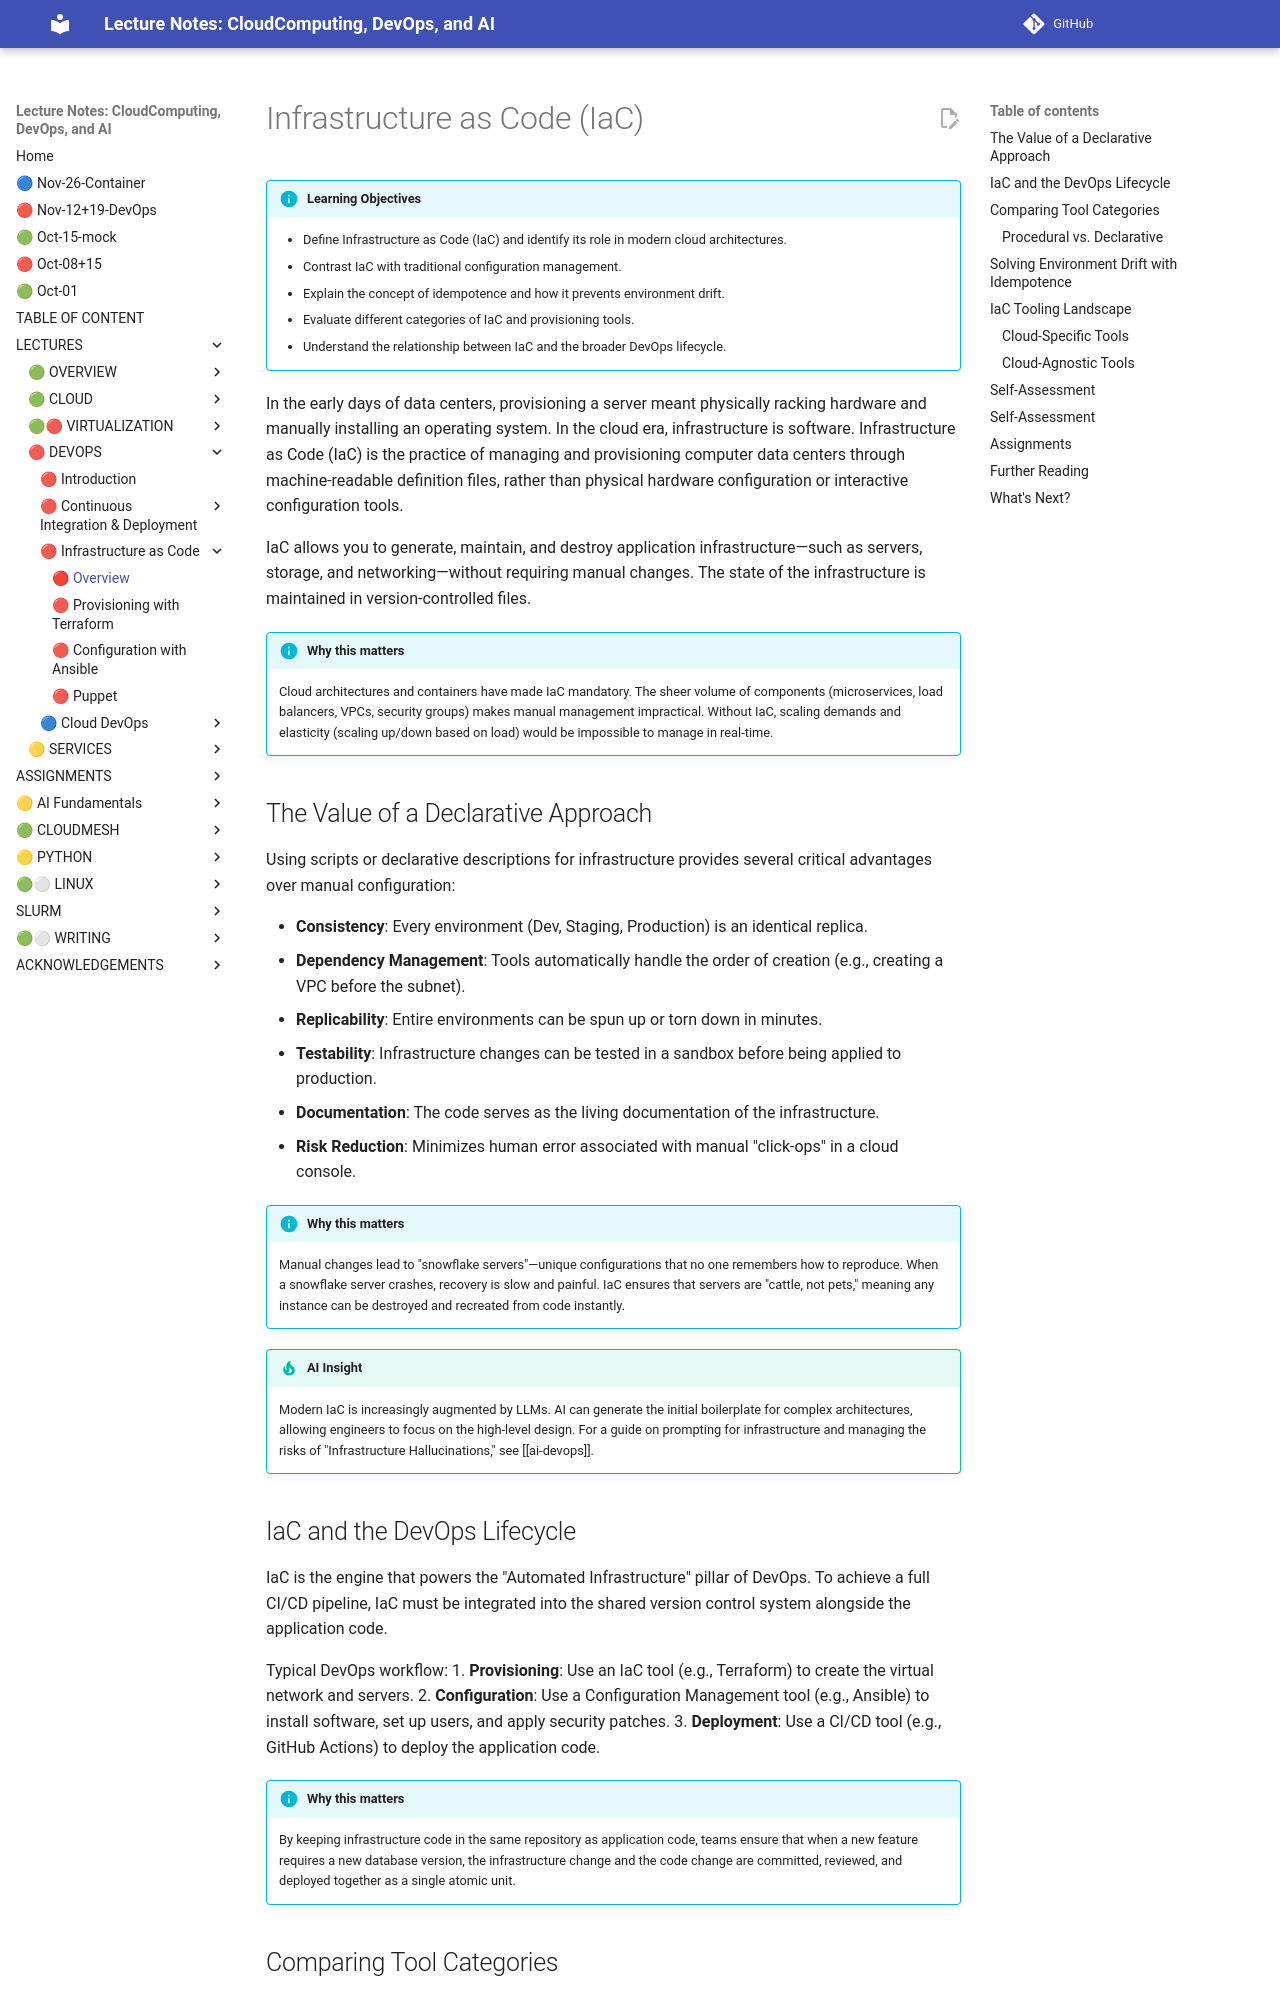

repository: cloudmesh-ai/cloudmesh-ai-lecture · page: section/devops/devops-iac/index.html · generator: mkdocs

# Infrastructure as Code (IaC)

!!! info "Learning Objectives"
    - Define Infrastructure as Code (IaC) and identify its role in modern cloud architectures.
    - Contrast IaC with traditional configuration management.
    - Explain the concept of idempotence and how it prevents environment drift.
    - Evaluate different categories of IaC and provisioning tools.
    - Understand the relationship between IaC and the broader DevOps lifecycle.

In the early days of data centers, provisioning a server meant physically racking hardware and manually installing an operating system. In the cloud era, infrastructure is software. Infrastructure as Code (IaC) is the practice of managing and provisioning computer data centers through machine-readable definition files, rather than physical hardware configuration or interactive configuration tools.

IaC allows you to generate, maintain, and destroy application infrastructure—such as servers, storage, and networking—without requiring manual changes. The state of the infrastructure is maintained in version-controlled files.

!!! info "Why this matters"
    Cloud architectures and containers have made IaC mandatory. The sheer volume of components (microservices, load balancers, VPCs, security groups) makes manual management impractical. Without IaC, scaling demands and elasticity (scaling up/down based on load) would be impossible to manage in real-time.

## The Value of a Declarative Approach

Using scripts or declarative descriptions for infrastructure provides several critical advantages over manual configuration:

- **Consistency**: Every environment (Dev, Staging, Production) is an identical replica.
- **Dependency Management**: Tools automatically handle the order of creation (e.g., creating a VPC before the subnet).
- **Replicability**: Entire environments can be spun up or torn down in minutes.
- **Testability**: Infrastructure changes can be tested in a sandbox before being applied to production.
- **Documentation**: The code serves as the living documentation of the infrastructure.
- **Risk Reduction**: Minimizes human error associated with manual "click-ops" in a cloud console.

!!! info "Why this matters"
    Manual changes lead to "snowflake servers"—unique configurations that no one remembers how to reproduce. When a snowflake server crashes, recovery is slow and painful. IaC ensures that servers are "cattle, not pets," meaning any instance can be destroyed and recreated from code instantly.

!!! tip "AI Insight"
    Modern IaC is increasingly augmented by LLMs. AI can generate the initial boilerplate for complex architectures, allowing engineers to focus on the high-level design. For a guide on prompting for infrastructure and managing the risks of "Infrastructure Hallucinations," see [[ai-devops]].

## IaC and the DevOps Lifecycle

IaC is the engine that powers the "Automated Infrastructure" pillar of DevOps. To achieve a full CI/CD pipeline, IaC must be integrated into the shared version control system alongside the application code.

Typical DevOps workflow:
1. **Provisioning**: Use an IaC tool (e.g., Terraform) to create the virtual network and servers.
2. **Configuration**: Use a Configuration Management tool (e.g., Ansible) to install software, set up users, and apply security patches.
3. **Deployment**: Use a CI/CD tool (e.g., GitHub Actions) to deploy the application code.

!!! info "Why this matters"
    By keeping infrastructure code in the same repository as application code, teams ensure that when a new feature requires a new database version, the infrastructure change and the code change are committed, reviewed, and deployed together as a single atomic unit.
